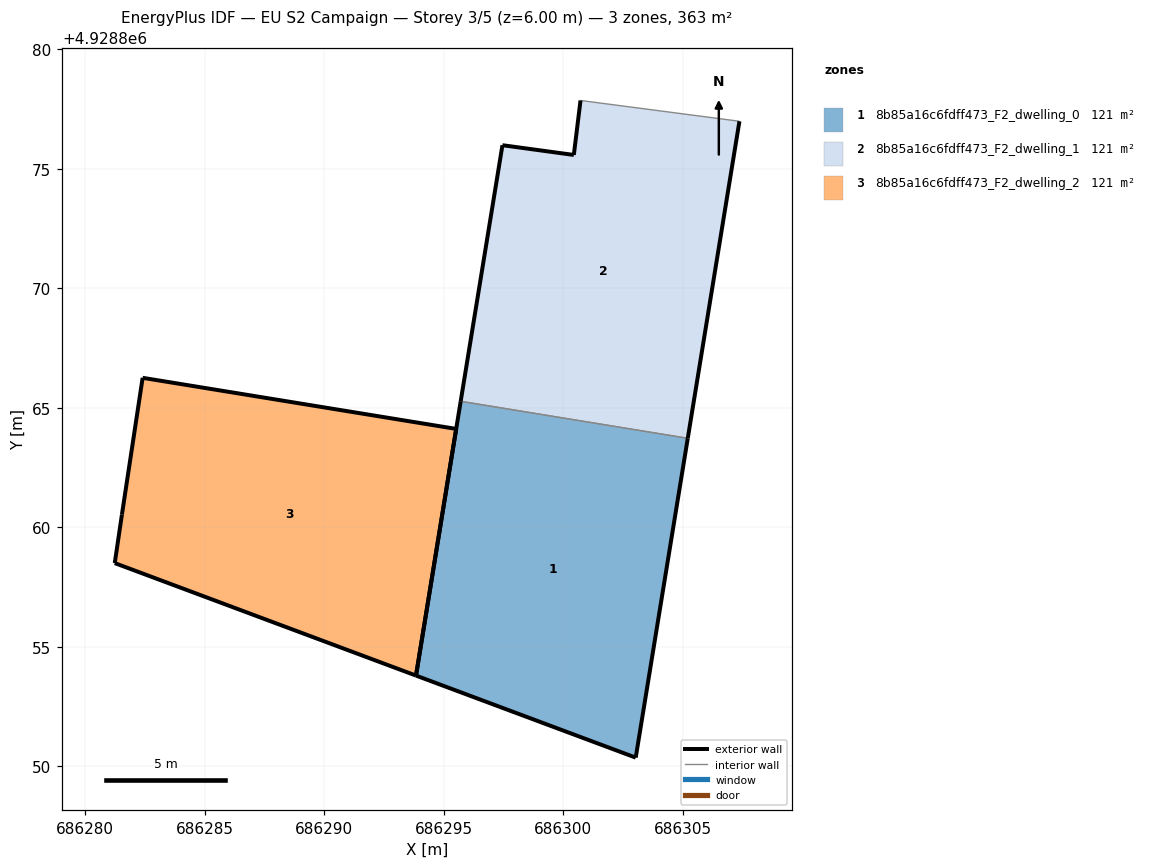
=== STOREY PLAN SPEC (per zone: floor XY polygon, exterior-wall plan segments, windows/doors) ===
zone 1: 8b85a16c6fdff473_F2_dwelling_0  (121.1 m²)
  floor: (686303.04, 4928850.36) (686305.22, 4928863.72) (686295.71, 4928865.27) (686293.84, 4928853.79)
  exterior wall: (686303.04, 4928850.36) – (686293.84, 4928853.79)  [9.8 m]
  exterior wall: (686293.84, 4928853.79) – (686295.71, 4928865.27)  [11.6 m]
  exterior wall: (686305.22, 4928863.72) – (686303.04, 4928850.36)  [13.5 m]
  interior walls: 1
zone 2: 8b85a16c6fdff473_F2_dwelling_1  (121.1 m²)
  floor: (686305.22, 4928863.72) (686307.38, 4928876.99) (686300.73, 4928877.86) (686300.45, 4928875.58) (686297.46, 4928875.98) (686295.71, 4928865.27)
  exterior wall: (686307.38, 4928876.99) – (686305.22, 4928863.72)  [13.4 m]
  exterior wall: (686295.71, 4928865.27) – (686297.46, 4928875.98)  [10.9 m]
  exterior wall: (686297.46, 4928875.98) – (686300.45, 4928875.58)  [3.0 m]
  exterior wall: (686300.45, 4928875.58) – (686300.73, 4928877.86)  [2.3 m]
  interior walls: 2
zone 3: 8b85a16c6fdff473_F2_dwelling_2  (121.2 m²)
  floor: (686293.84, 4928853.79) (686295.53, 4928864.11) (686282.41, 4928866.25) (686281.54, 4928860.53) (686281.24, 4928858.50)
  exterior wall: (686295.53, 4928864.11) – (686293.84, 4928853.79)  [10.5 m]
  exterior wall: (686293.84, 4928853.79) – (686281.24, 4928858.50)  [13.5 m]
  exterior wall: (686281.24, 4928858.50) – (686281.54, 4928860.53)  [2.1 m]
  exterior wall: (686281.54, 4928860.53) – (686282.41, 4928866.25)  [5.8 m]
  exterior wall: (686282.41, 4928866.25) – (686295.53, 4928864.11)  [13.3 m]

=== DERIVED (storey summary) ===
Building: EU S2 Campaign
Storey: 3 of 5  (floor level z = 6.00 m)
Storey gross floor area: 363.4 m²
Zones on this storey: 3
  - 8b85a16c6fdff473_F2_dwelling_0: floor 121.1 m²; exterior wall 35.0 m (104.9 m²); WWR 0.0%
  - 8b85a16c6fdff473_F2_dwelling_1: floor 121.1 m²; exterior wall 29.6 m (88.8 m²); WWR 0.0%
  - 8b85a16c6fdff473_F2_dwelling_2: floor 121.2 m²; exterior wall 45.0 m (135.1 m²); WWR 0.0%
Zone adjacency (shared interzone walls):
  - 8b85a16c6fdff473_F2_dwelling_0 ↔ 8b85a16c6fdff473_F2_dwelling_1